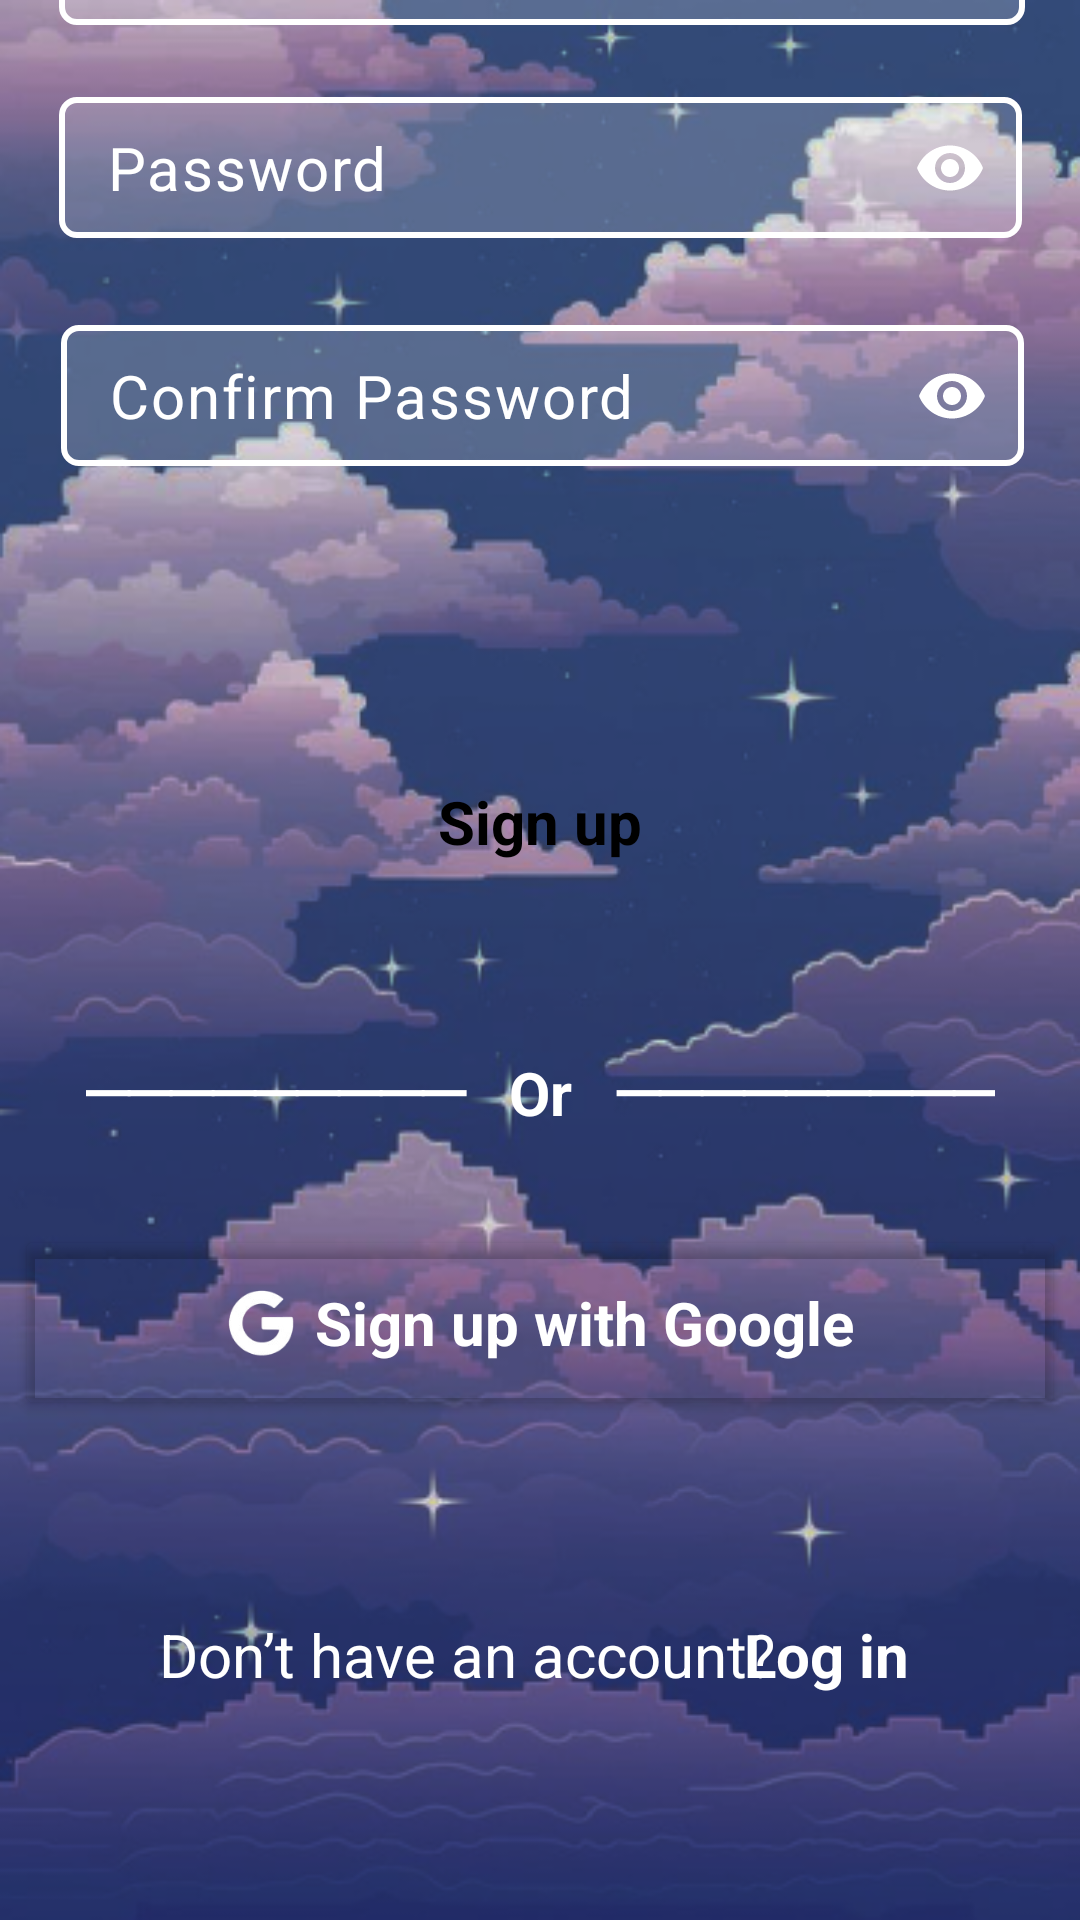

Produce the Android XML layout that renders to this screen, including the resource entries it uses.
<!-- AndroidManifest.xml: application theme Theme.Cleverty -->
<!-- res/layout/activity_signup_page.xml -->
<?xml version="1.0" encoding="utf-8"?>
<androidx.constraintlayout.widget.ConstraintLayout
    xmlns:android="http://schemas.android.com/apk/res/android"
    xmlns:app="http://schemas.android.com/apk/res-auto"
    xmlns:tools="http://schemas.android.com/tools"
    android:id="@+id/main"
    android:layout_width="match_parent"
    android:layout_height="match_parent"
    tools:context=".SignupPage"
    android:background="@drawable/img">

    <ImageView
        android:id="@+id/goBack"
        android:layout_width="50dp"
        android:layout_height="50dp"
        android:layout_marginTop="50dp"
        android:layout_marginBottom="38dp"
        android:clickable="true"
        android:src="@drawable/img_1"
        app:layout_constraintBottom_toTopOf="@+id/textView1"
        app:layout_constraintEnd_toEndOf="parent"
        app:layout_constraintHorizontal_bias="0.07"
        app:layout_constraintStart_toStartOf="parent"
        app:layout_constraintTop_toTopOf="parent" />

    <TextView
        android:id="@+id/textView1"
        android:layout_width="wrap_content"
        android:layout_height="wrap_content"
        android:layout_marginTop="110dp"
        android:layout_marginBottom="29dp"
        android:fontFamily="sans-serif"
        android:text="Create new account"
        android:textAllCaps="false"
        android:textColor="#fff"
        android:textSize="40sp"
        android:textStyle="bold"
        app:layout_constraintBottom_toTopOf="@+id/signupEmail"
        app:layout_constraintEnd_toEndOf="parent"
        app:layout_constraintStart_toStartOf="parent"
        app:layout_constraintTop_toTopOf="parent"
        app:layout_constraintVertical_bias="0.577" />

    <EditText
        android:id="@+id/signupEmail"
        android:layout_width="322dp"
        android:layout_height="48dp"
        android:layout_marginBottom="24dp"
        android:background="@drawable/edittext"
        android:ems="10"
        android:hint="Email Address"
        android:inputType="textEmailAddress"
        android:padding="10dp"
        android:textColor="@color/white"
        android:textColorHint="@color/white"
        android:textSize="20sp"
        app:layout_constraintBottom_toTopOf="@+id/textInputLayout"
        app:layout_constraintEnd_toEndOf="parent"
        app:layout_constraintHorizontal_bias="0.514"
        app:layout_constraintStart_toStartOf="parent" />

    <ProgressBar
        android:id="@+id/progressBar"
        android:layout_width="wrap_content"
        android:layout_height="wrap_content"
        android:indeterminateTint="@color/white"
        android:visibility="gone"
        app:layout_constraintTop_toTopOf="parent"
        app:layout_constraintBottom_toBottomOf="parent"
        app:layout_constraintStart_toStartOf="parent"
        app:layout_constraintEnd_toEndOf="parent"
        tools:visibility="visible" />

    <Button
        android:id="@+id/signup_btn"
        android:layout_width="350dp"
        android:layout_height="60dp"
        android:layout_marginBottom="336dp"
        android:background="@drawable/btn1"
        android:fontFamily="sans-serif"
        android:text="Sign up"
        android:textAllCaps="false"
        android:textColor="#000"
        android:textSize="20sp"
        android:textStyle="bold"
        app:layout_constraintBottom_toBottomOf="parent"
        app:layout_constraintEnd_toEndOf="parent"
        app:layout_constraintHorizontal_bias="0.493"
        app:layout_constraintStart_toStartOf="parent" />

    <TextView
        android:id="@+id/textView3"
        android:layout_width="wrap_content"
        android:layout_height="30dp"
        android:layout_marginBottom="180dp"
        android:fontFamily="sans-serif"
        android:text="─────────   Or   ─────────"
        android:textAlignment="center"
        android:textAllCaps="false"
        android:textColor="#fff"
        android:textSize="20sp"
        android:textStyle="bold"
        app:layout_constraintBottom_toBottomOf="parent"
        app:layout_constraintEnd_toEndOf="parent"
        app:layout_constraintStart_toStartOf="parent"
        app:layout_constraintTop_toBottomOf="@+id/signup_btn"
        app:layout_constraintVertical_bias="0.369" />

    <Button
        android:id="@+id/google_btn"
        android:layout_width="350dp"
        android:layout_height="65dp"
        android:layout_marginBottom="130dp"
        android:backgroundTint="@color/transparent"
        android:fontFamily="sans-serif"
        android:text="Sign up with Google"
        android:drawableLeft="@drawable/drawable_google_button_icon"
        android:drawablePadding="4dp"
        android:gravity="center_vertical|start"
        android:paddingLeft="70dp"
        android:paddingRight="16dp"
        android:textAllCaps="false"
        android:textColor="#fff"
        android:textSize="20sp"
        android:textStyle="bold"
        app:cornerRadius="20dp"
        app:layout_constraintBottom_toBottomOf="parent"
        app:layout_constraintEnd_toEndOf="parent"
        app:layout_constraintHorizontal_bias="0.493"
        app:layout_constraintStart_toStartOf="parent"
        app:layout_constraintTop_toBottomOf="@+id/signup_btn"
        app:layout_constraintVertical_bias="0.74"
        app:strokeColor="@color/white"
        app:strokeWidth="2dp" />

    <TextView
        android:id="@+id/textView4"
        android:layout_width="wrap_content"
        android:layout_height="wrap_content"
        android:layout_marginBottom="75dp"
        android:fontFamily="sans-serif"
        android:text="Don’t have an account?"
        android:textAllCaps="false"
        android:textColor="#fff"
        android:textSize="20sp"
        android:textStyle="normal"
        app:layout_constraintBottom_toBottomOf="parent"
        app:layout_constraintEnd_toEndOf="parent"
        app:layout_constraintHorizontal_bias="0.342"
        app:layout_constraintStart_toStartOf="parent" />

    <TextView
        android:id="@+id/logintext"
        android:layout_width="wrap_content"
        android:layout_height="wrap_content"
        android:layout_marginBottom="75dp"
        android:fontFamily="sans-serif"
        android:text=" Log in"
        android:textAllCaps="false"
        android:textColor="#fff"
        android:textSize="20sp"
        android:textStyle="bold"
        app:layout_constraintBottom_toBottomOf="parent"
        app:layout_constraintEnd_toEndOf="parent"
        app:layout_constraintHorizontal_bias="0.81"
        app:layout_constraintStart_toStartOf="parent" />

    <com.google.android.material.textfield.TextInputLayout
        android:id="@+id/textInputLayout"
        android:layout_width="321dp"
        android:layout_height="56dp"
        android:layout_marginBottom="20dp"
        app:hintEnabled="false"
        app:layout_constraintBottom_toTopOf="@+id/textInputLayout1"
        app:layout_constraintEnd_toEndOf="parent"
        app:layout_constraintStart_toStartOf="parent"
        app:passwordToggleEnabled="true"
        app:passwordToggleTint="@color/white">

        <com.google.android.material.textfield.TextInputEditText
            android:id="@+id/signupPassword"
            android:layout_width="match_parent"
            android:layout_height="wrap_content"
            android:background="@drawable/edittext"
            android:ems="10"
            android:hint="Password"
            android:inputType="textPassword"
            android:padding="10dp"
            android:textColor="@color/white"
            android:textColorHint="@color/white"
            android:textSize="20sp" />
    </com.google.android.material.textfield.TextInputLayout>

    <com.google.android.material.textfield.TextInputLayout
        android:id="@+id/textInputLayout1"
        android:layout_width="321dp"
        android:layout_height="56dp"
        android:layout_marginBottom="80dp"
        app:hintEnabled="false"
        app:layout_constraintBottom_toTopOf="@+id/signup_btn"
        app:layout_constraintEnd_toEndOf="parent"
        app:layout_constraintHorizontal_bias="0.518"
        app:layout_constraintStart_toStartOf="parent"
        app:passwordToggleEnabled="true"
        app:passwordToggleTint="@color/white">

        <com.google.android.material.textfield.TextInputEditText
            android:id="@+id/signupConfirm"
            android:layout_width="match_parent"
            android:layout_height="wrap_content"
            android:background="@drawable/edittext"
            android:ems="10"
            android:hint="Confirm Password"
            android:inputType="textPassword"
            android:padding="10dp"
            android:textColor="@color/white"
            android:textColorHint="@color/white"
            android:textSize="20sp" />
    </com.google.android.material.textfield.TextInputLayout>

</androidx.constraintlayout.widget.ConstraintLayout >
<!-- resources referenced by this layout -->
<resources>
  <color name="transparent">#00000000</color>
  <color name="white">#FFFFFFFF</color>
  <!-- drawable drawable_google_button_icon (drawable) -->
  <?xml version="1.0" encoding="utf-8"?>
  <layer-list xmlns:android="http://schemas.android.com/apk/res/android">
      <item
          android:drawable="@drawable/google"
          android:width="24dp"
          android:height="24dp"
          android:right="2dp"
      />
  </layer-list>
  <!-- drawable edittext (drawable) -->
  <?xml version="1.0" encoding="utf-8"?>
  <shape xmlns:android="http://schemas.android.com/apk/res/android" android:shape="rectangle">
  
      <corners android:radius="5dp"/>
      <stroke android:width="2dp" android:color="@color/white"/>
      <solid android:color="#30ffffff"/>
  
  </shape>
  <!-- drawable img: png bitmap (drawable, 292245 bytes) -->
  <!-- drawable img_1: png bitmap (drawable, 19548 bytes) -->
  <style name="Theme.Cleverty" parent="Base.Theme.Cleverty" />
  <!-- drawable google: png bitmap (drawable, 5317 bytes) -->
  <style name="Base.Theme.Cleverty" parent="Theme.Material3.DayNight.NoActionBar">
          
          <item name="colorPrimary">@color/white</item>
          
      </style>
</resources>
